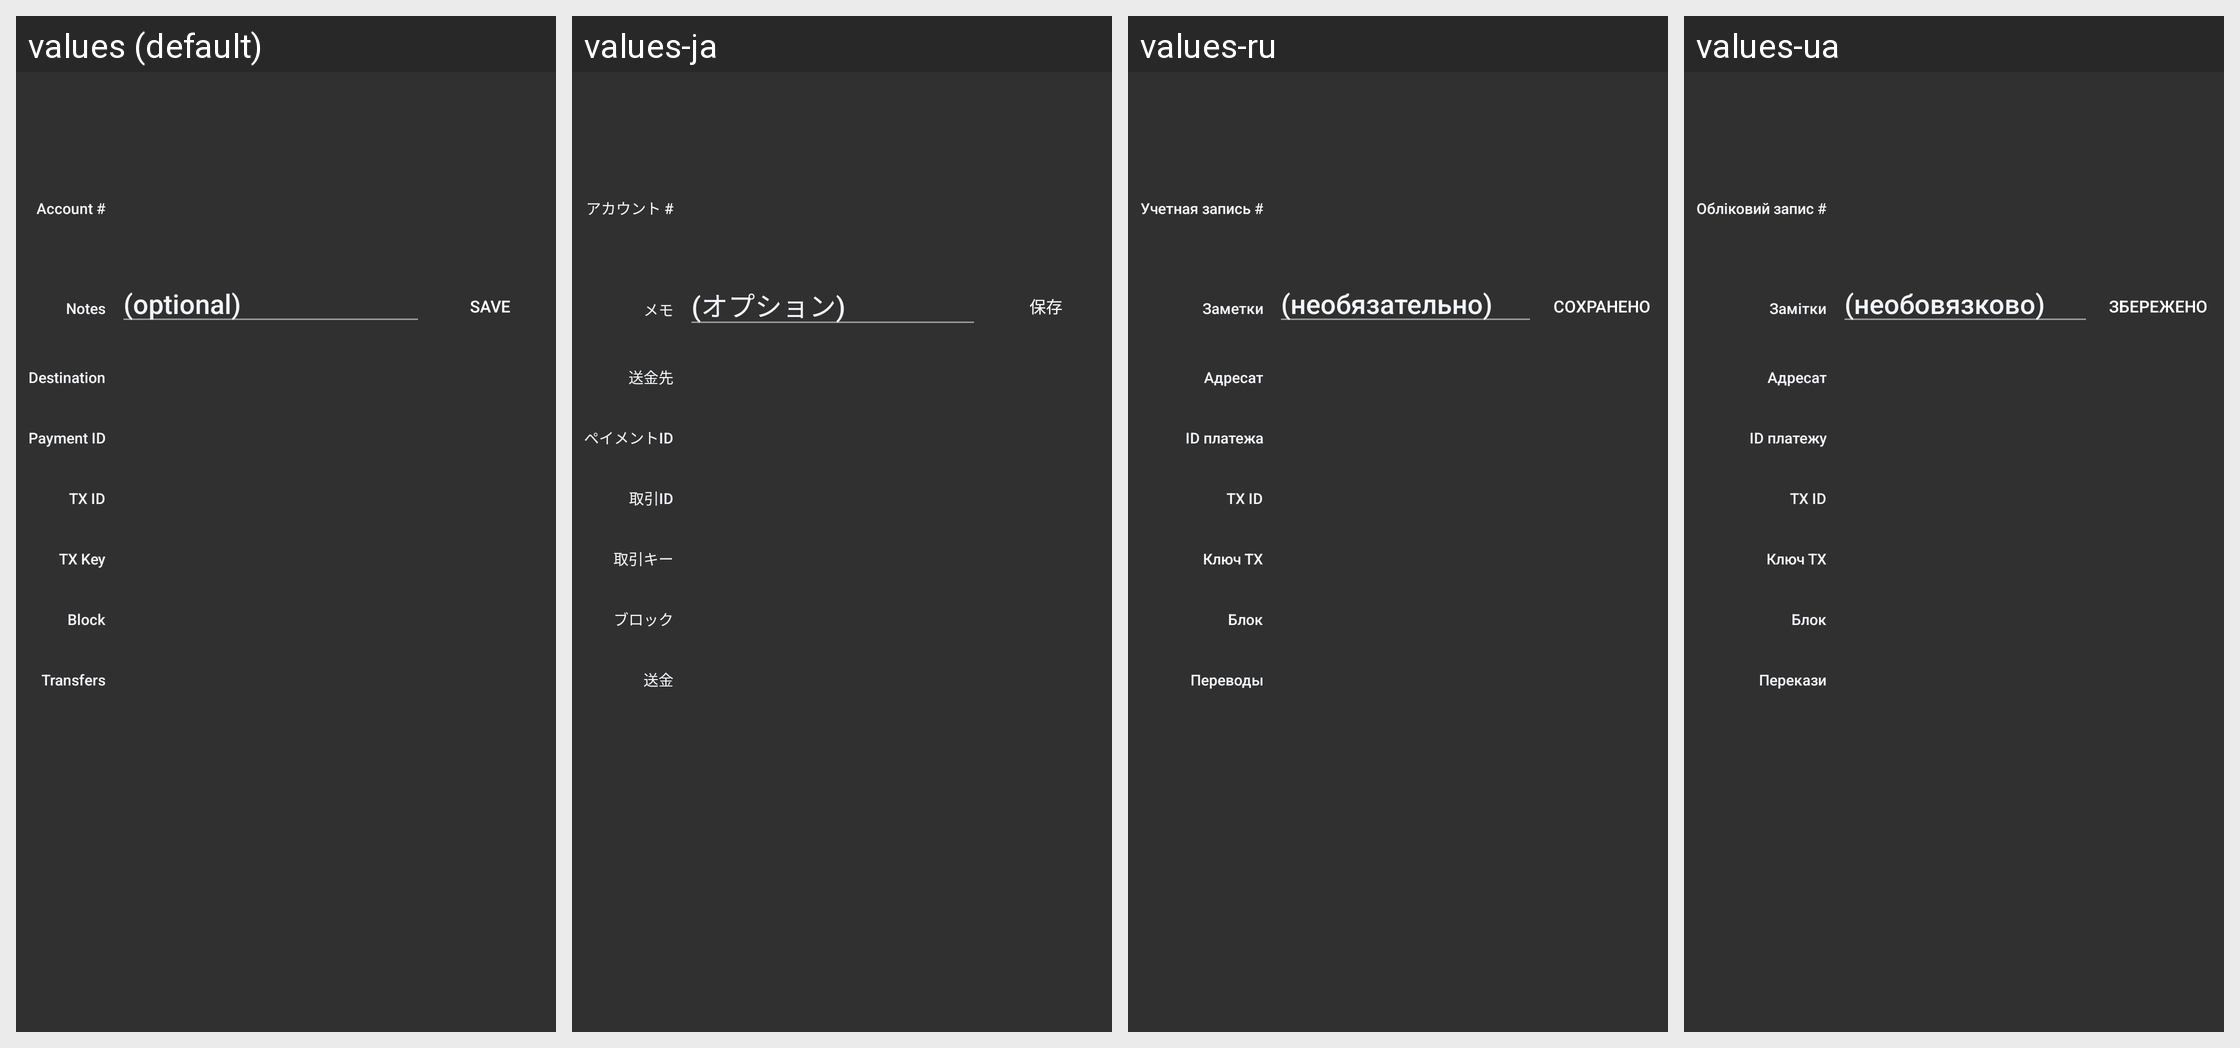

For this localized Android screen grid, give each drawn string resource with its value in every locale shown.
Android screen res/layout/fragment_tx_info.xml rendered under 4 locales, left to right: values (default), values-ja, values-ru, values-ua. Device: Nexus 5 (rendered at 1080×1920; each locale shown at half size, 540×960, under a caption strip naming it); theme MyMaterialTheme.
Other locales in the repository, not shown: values-de, values-el, values-eo, values-es, values-et, values-fr, values-hu, values-it, values-nb, values-nl, values-pt, values-pt-rBR, values-ro, values-sk, values-sv, values-zh-rCN, values-zh-rTW.
Strings drawn on this screen, with the default value and each locale's value (text and hints the layout hard-codes, and strings that could not be matched under every locale, appear in the picture but are not listed):

tx_account
  values: Account #
  values-ja: アカウント #
  values-ru: Учетная запись #
  values-ua: Обліковий запис #

tx_notes
  values: Notes
  values-ja: メモ
  values-ru: Заметки
  values-ua: Замітки

tx_notes_hint
  values: (optional)
  values-ja: (オプション)
  values-ru: (необязательно)
  values-ua: (необовязково)

tx_button_notes
  values: Save
  values-ja: 保存
  values-ru: Сохранено
  values-ua: Збережено

tx_destination
  values: Destination
  values-ja: 送金先
  values-ru: Адресат
  values-ua: Адресат

tx_paymentId
  values: Payment ID
  values-ja: ペイメントID
  values-ru: ID платежа
  values-ua: ID платежу

tx_id
  values: TX ID
  values-ja: 取引ID
  values-ru: TX ID
  values-ua: TX ID

tx_key
  values: TX Key
  values-ja: 取引キー
  values-ru: Ключ TX
  values-ua: Ключ TX

tx_blockheight
  values: Block
  values-ja: ブロック
  values-ru: Блок
  values-ua: Блок

tx_transfers
  values: Transfers
  values-ja: 送金
  values-ru: Переводы
  values-ua: Перекази
